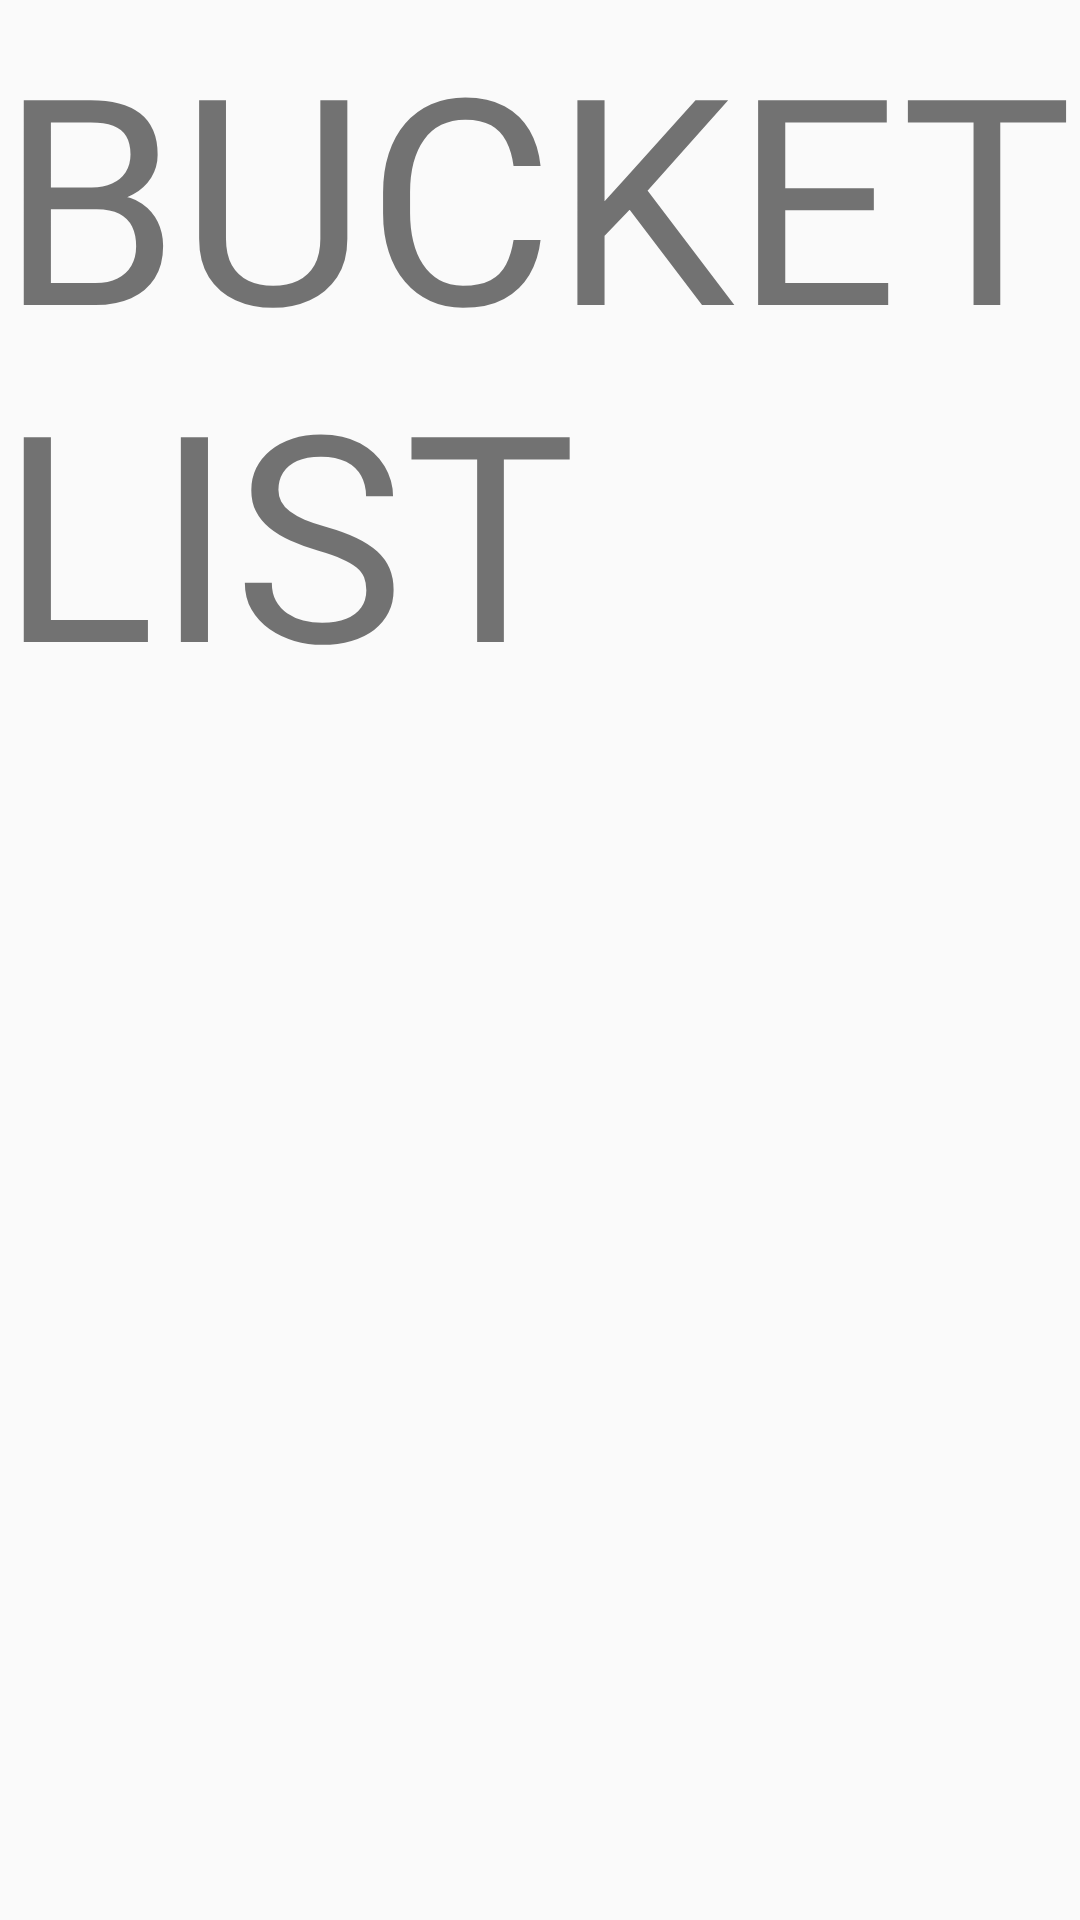

Write the Android layout XML for this screen, with the resource values it uses.
<!-- AndroidManifest.xml: application theme Theme.Parichay -->
<!-- res/layout/fragment_bucket.xml -->
<?xml version="1.0" encoding="utf-8"?>
<FrameLayout xmlns:android="http://schemas.android.com/apk/res/android"
    xmlns:tools="http://schemas.android.com/tools"
    android:layout_width="match_parent"
    android:layout_height="match_parent"
    tools:context=".Bucket">


    <TextView
        android:id="@+id/textView5"
        android:layout_width="wrap_content"
        android:layout_height="wrap_content"
        android:text="BUCKET LIST"
        android:textSize="96sp" />
</FrameLayout>
<!-- resources referenced by this layout -->
<resources>
  <style name="Theme.Parichay" parent="Theme.AppCompat.Light.NoActionBar">
          
          <item name="colorPrimary">@color/purple_500</item>
          <item name="colorPrimaryVariant">@color/purple_700</item>
          <item name="colorOnPrimary">@color/white</item>
          
          <item name="colorSecondary">@color/teal_200</item>
          <item name="colorSecondaryVariant">@color/teal_700</item>
          <item name="colorOnSecondary">@color/black</item>
          
          <item name="android:statusBarColor" tools:targetApi="l">?attr/colorPrimaryVariant</item>
          
          <item name="android:windowContentTransitions">true</item>
      </style>
  <color name="purple_500">#FF6200EE</color>
  <color name="purple_700">#FF3700B3</color>
  <color name="white">#FFFFFFFF</color>
  <color name="teal_200">#FF03DAC5</color>
  <color name="teal_700">#FF018786</color>
  <color name="black">#FF000000</color>
</resources>
